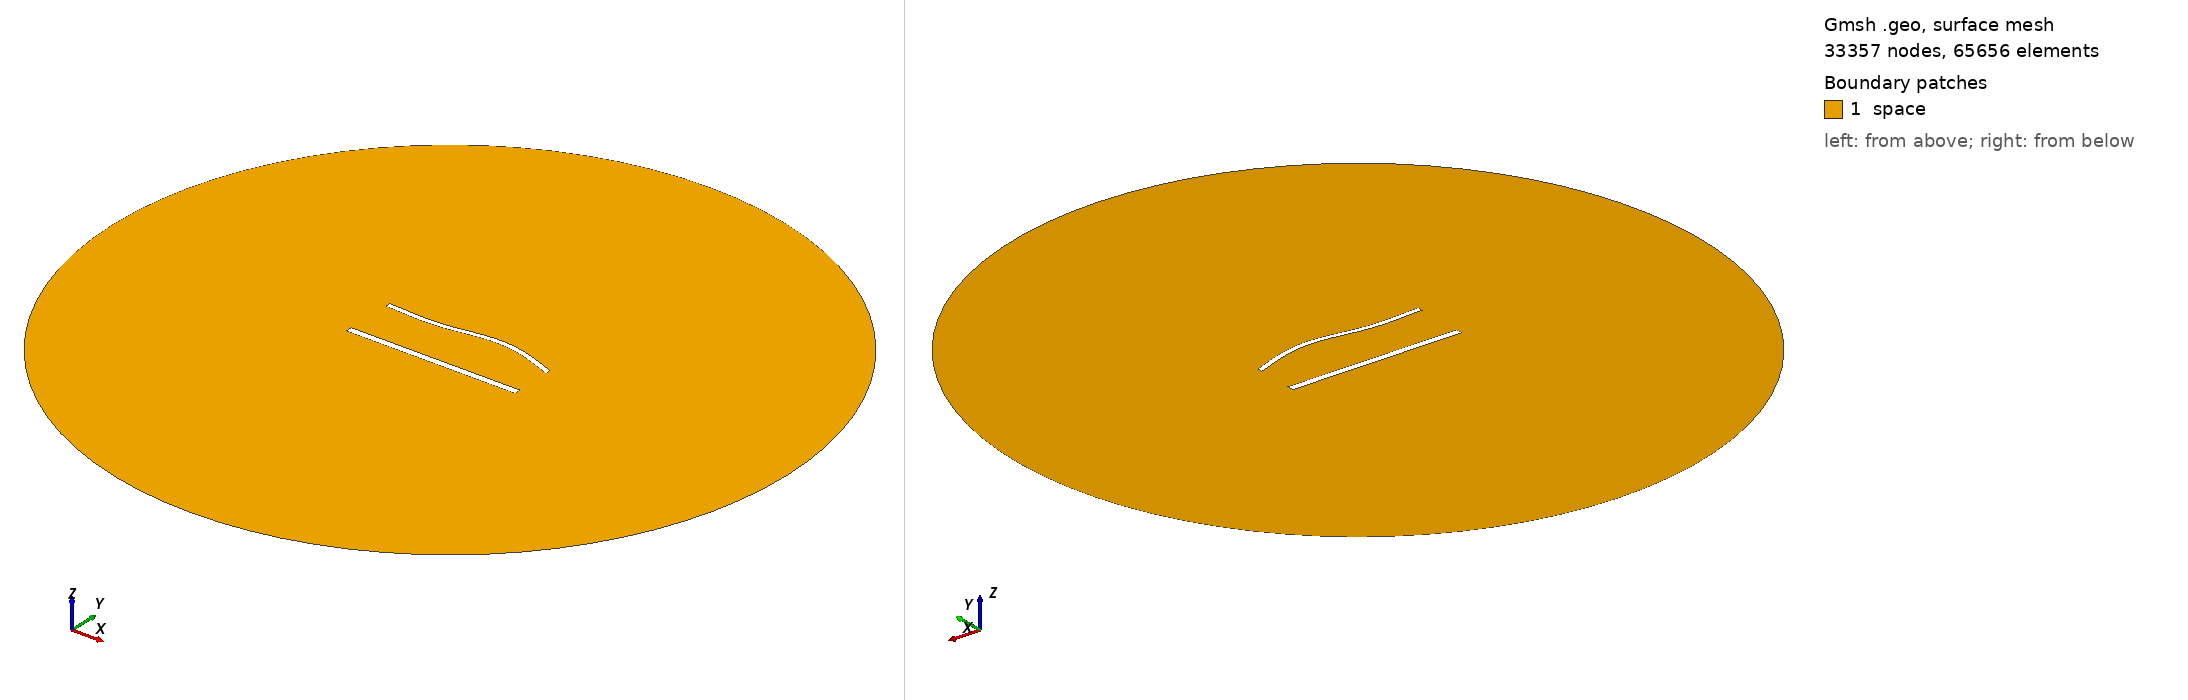

Gmsh geometry script, surface-meshed: 33357 nodes, 65656 surface elements. Boundary patches (legend numbers): 1 space. Left view from above one corner, right view from below the opposite corner. Legend entries are the model's physical surfaces. The drawing asked Gmsh for element sizes between 1% and 20% of the model's largest extent; the script's own settings can give other sizes.

=== 1586.geo (drawn) ===
//---------------------------------------
// Geometry kernel
//---------------------------------------

SetFactory("OpenCASCADE");



//---------------------------------------
// Parameters of the geometry
//---------------------------------------

// Overetch of the upper plate
overetch = 0.375;

// Distance between the plates
distance = 30.0;

// Discretization over the x axis (for the deformation)
nx = 50; 

// Length of the plate
L = 100 - overetch; 

// Number of modes
n = 4; 

// 1st mode coefficient
coeff(1) = 0.0;
beta(1) = 0.596864 * 3.1415926535 / L;

// 2nd mode coefficient
coeff(2) = 1.5;
beta(2) = 1.49418 * 3.1415926535 / L;

// 3rd mode coefficient
coeff(3) = -1.5;
beta(3) = 2.50025 * 3.1415926535 / L;

// 4th mode coefficient
coeff(4) = 0.0;
beta(4) = 3.49999 * 3.1415926535 / L;



//---------------------------------------
// Upper plate (deformed rectangle)
//---------------------------------------

// Coordiantes of the upper plate
xmin = -50;
xmax = 50 - overetch;

// Height of the upper plate
yheight = 4 - 2 * overetch;

// Indexes of the points
UpperID[] = {};
LowerID[] = {};
LeftID[] = {};
RightID[] = {};

// Point index
p = 1;

// Horizontal edges
For i In {1:nx}
    x = xmin + (i-1)*(xmax - xmin)/(nx-1);

    y_bottom = distance / 2 + overetch;
    For j In {1:n}
        C = (Cosh(beta(j)*L) + Cos(beta(j)*L)) / (Sinh(beta(j)*L) + Sin(beta(j)*L));
        y_bottom  = y_bottom + coeff(j) * (Cosh(beta(j)*(x+50)) - Cos(beta(j)*(x+50)) - C * (Sinh(beta(j)*(x+50)) - Sin(beta(j)*(x+50))));
    EndFor

    y_top = y_bottom + yheight;

    Point(p) = {x, y_top, 0, 1.0};
    UpperID[i] = p;
    p = p + 1;

    Point(p) = {x, y_bottom, 0, 1.0};
    LowerID[i] = p;
    p = p + 1;
EndFor

// Create point lists
UpperPts[] = {}; LowerPts[] = {};
For i In {1:nx}
  UpperPts[] += {UpperID[i]};
  LowerPts[] += {LowerID[i]};
EndFor

// Build splines
Spline(1) = {UpperPts[]};
Spline(2) = {LowerPts[]};
Line(3) = {LowerPts[nx-1], UpperPts[nx-1]};
Line(4) = {LowerPts[0], UpperPts[0]};

// Build the plane surface
Curve Loop(1) = {2, 3, -1, -4};
Plane Surface(1) = {1};



//---------------------------------------
// Lower plate (rectangle)
//---------------------------------------

// Vertices
Point(1001) = {-50, -distance/2, 0, 1.0};
Point(1002) = { 50, -distance/2, 0, 1.0};
Point(1003) = { 50,  -distance/2 + 4, 0, 1.0};
Point(1004) = {-50,  -distance/2 + 4, 0, 1.0};

// Edges
Line(5) = {1001, 1002};
Line(6) = {1002, 1003};
Line(7) = {1003, 1004};
Line(8) = {1004, 1001};

// Plane surface
Line Loop(2) = {5, 6, 7, 8};
Plane Surface(2) = {2}; 



//---------------------------------------
// Outer (fictious) boundary
//---------------------------------------

// Points
Point(1005) = {0, 0, 0};       // Center
Point(1006) = {200, 0, 0};     // Start point
Point(1007) = {0, 200, 0};     // 90 degrees
Point(1008) = {-200, 0, 0};    // 180 degrees
Point(1009) = {0, -200, 0};    // 270 degrees

// Circle arcs (each needs start, center, end)
Circle(9) = {1006, 1005, 1007};
Circle(10) = {1007, 1005, 1008};
Circle(11) = {1008, 1005, 1009};
Circle(12) = {1009, 1005, 1006};

// Plane surface for the entire domain
Curve Loop(3) = {9, 10, 11, 12};
Surface(3) = {3};

// Subtract the plates from the whole domain to obtain the actual domain where we want to solve the equations
BooleanDifference{ Surface{3}; Delete; }{ Surface{1}; Surface{2}; Delete; }




//---------------------------------------
// Transfinite Lines/Curves
//---------------------------------------

// Set the number of points on the boundaries
r = 6;
d = 0.15;

// Plates
Transfinite Curve {1} = 50*r/4 Using Progression 1;
Transfinite Line {2} = 50*r Using Progression 1;
Transfinite Curve {3, 4} = 2*r Using Progression 1+d;
Transfinite Line {5} = 50*r/4 Using Progression 1;
Transfinite Line {7} = 50*r Using Progression 1;
Transfinite Line {6} = 2*r Using Progression 1-d;
Transfinite Line {8} = 2*r Using Progression 1+d;

// Outer boundary
Transfinite Line {9, 10, 11, 12} = 20 Using Progression 1;



//---------------------------------------
// Physical groups
//---------------------------------------                

// Physical curves (boundaries)
Physical Line("force_segment", 10) = {2};
Physical Line("upper_plate", 11) = {1, 3, 4};
Physical Line("lower_plate", 12) = {5, 6, 7, 8};
Physical Line("boundary", 20) = {9, 10, 11, 12};

// Physical Surfaces
Physical Surface("space", 30) = {3};



//---------------------------------------
// 6. Generate the Mesh
//---------------------------------------

// 2D mesh generation
Mesh 2;
